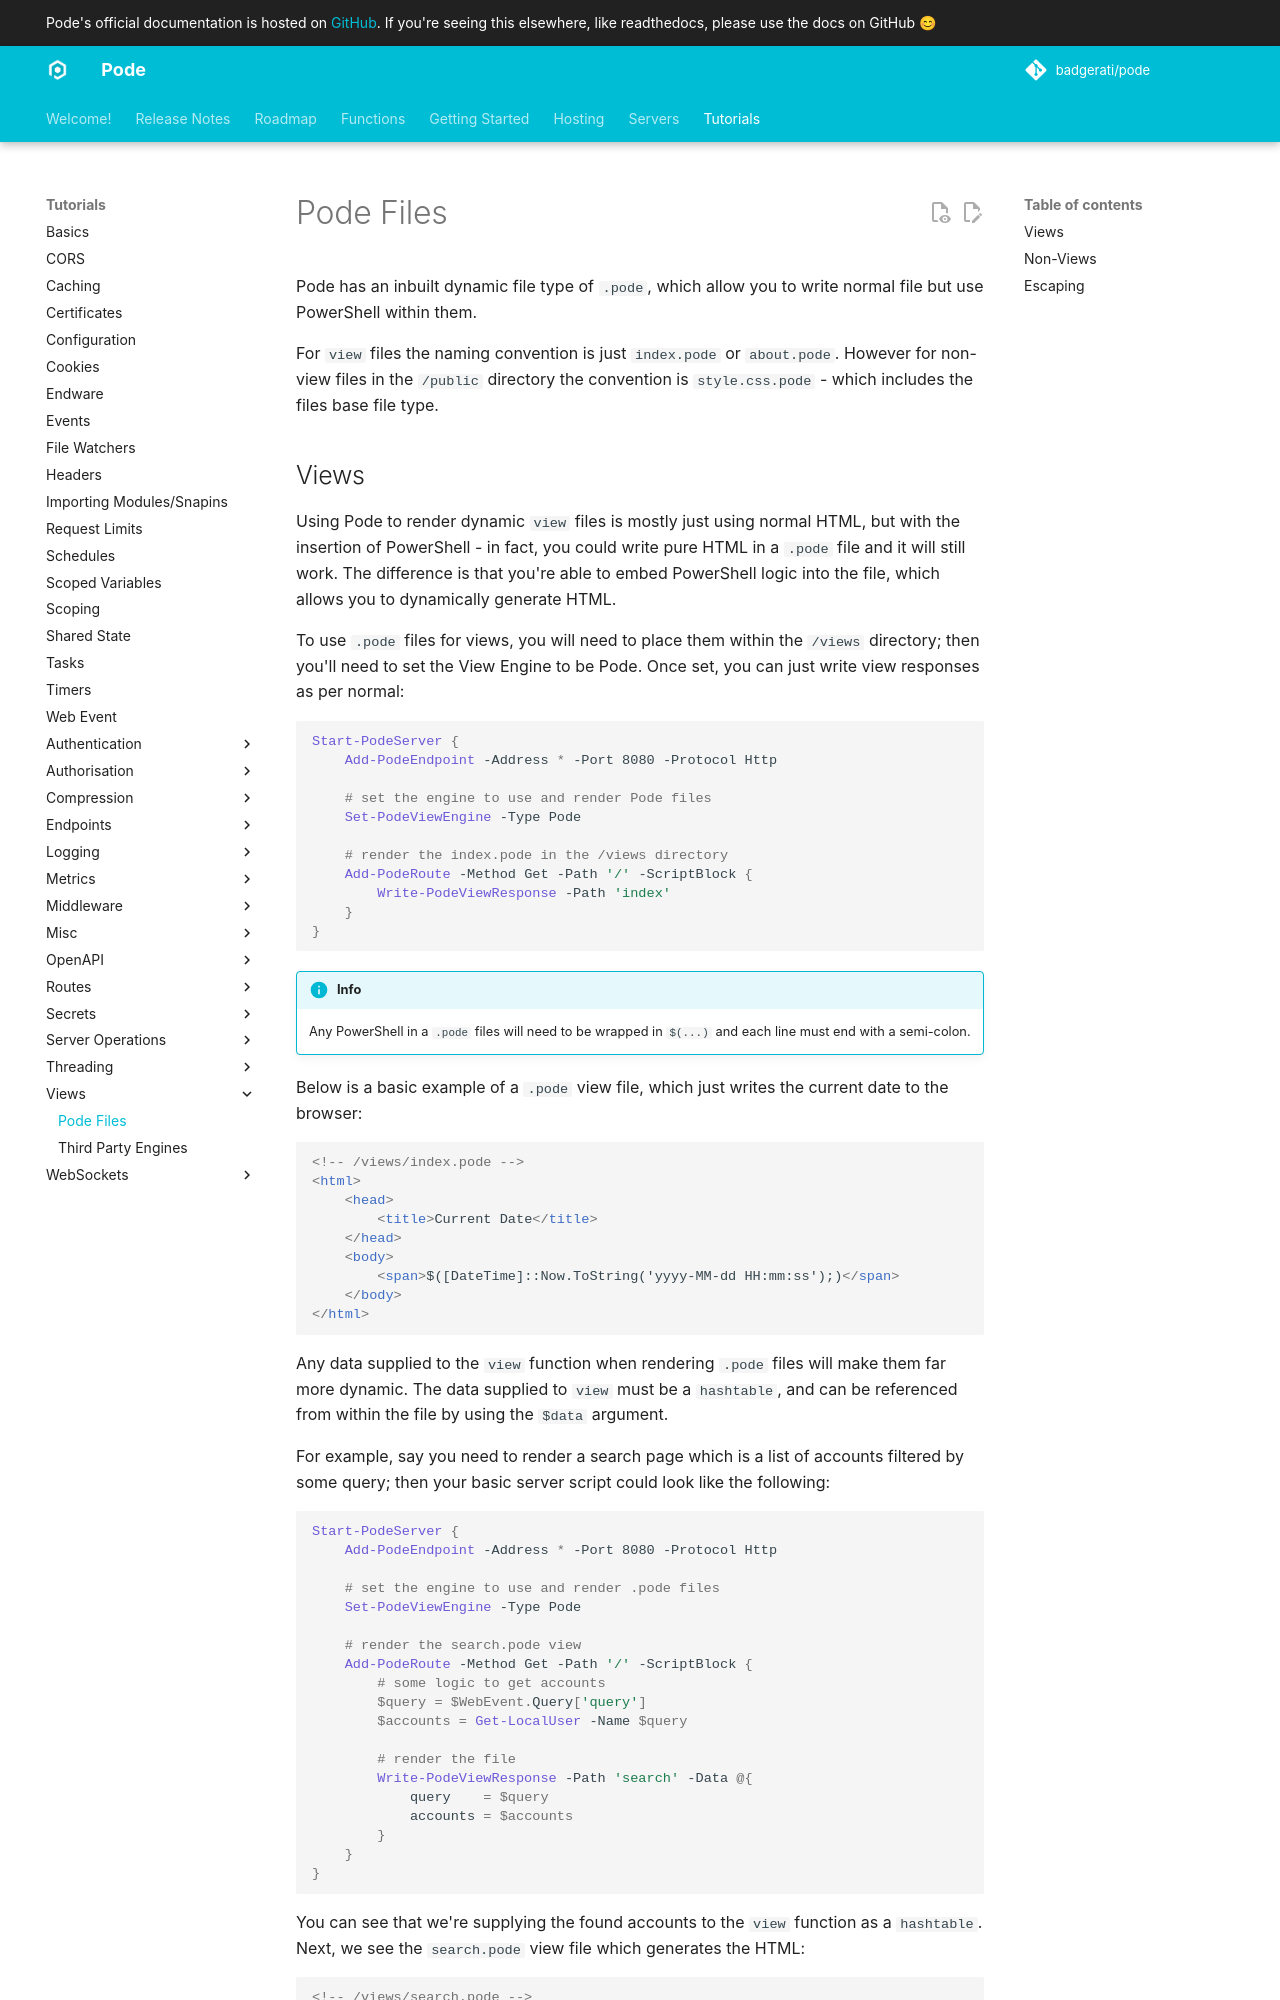

repository: Badgerati/Pode · page: 2.14.2/Tutorials/Views/Pode/index.html · generator: mkdocs

# Pode Files

Pode has an inbuilt dynamic file type of `.pode`, which allow you to write normal file but use PowerShell within them.

For `view` files the naming convention is just `index.pode` or `about.pode`. However for non-view files in the `/public` directory the convention is `style.css.pode` - which includes the files base file type.
